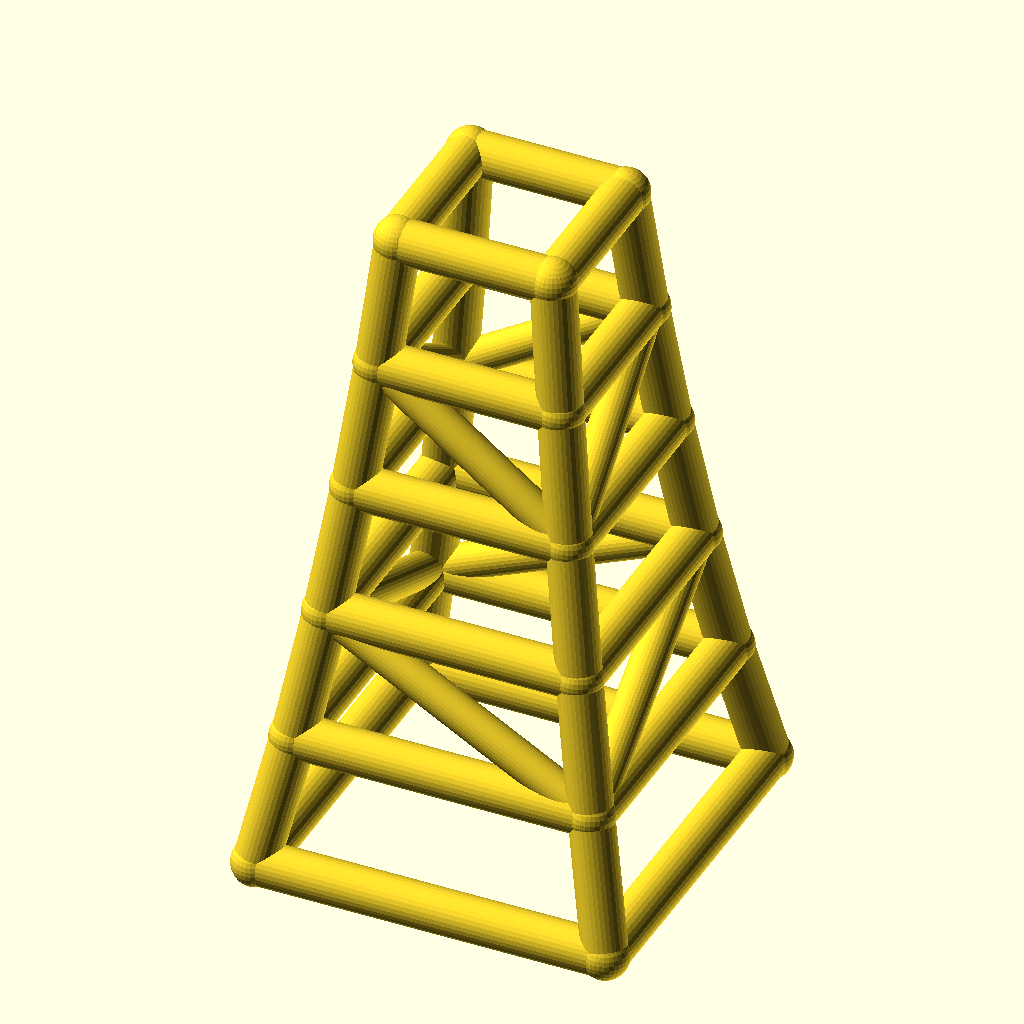
Cell 1: rendered with the file's own defaults.
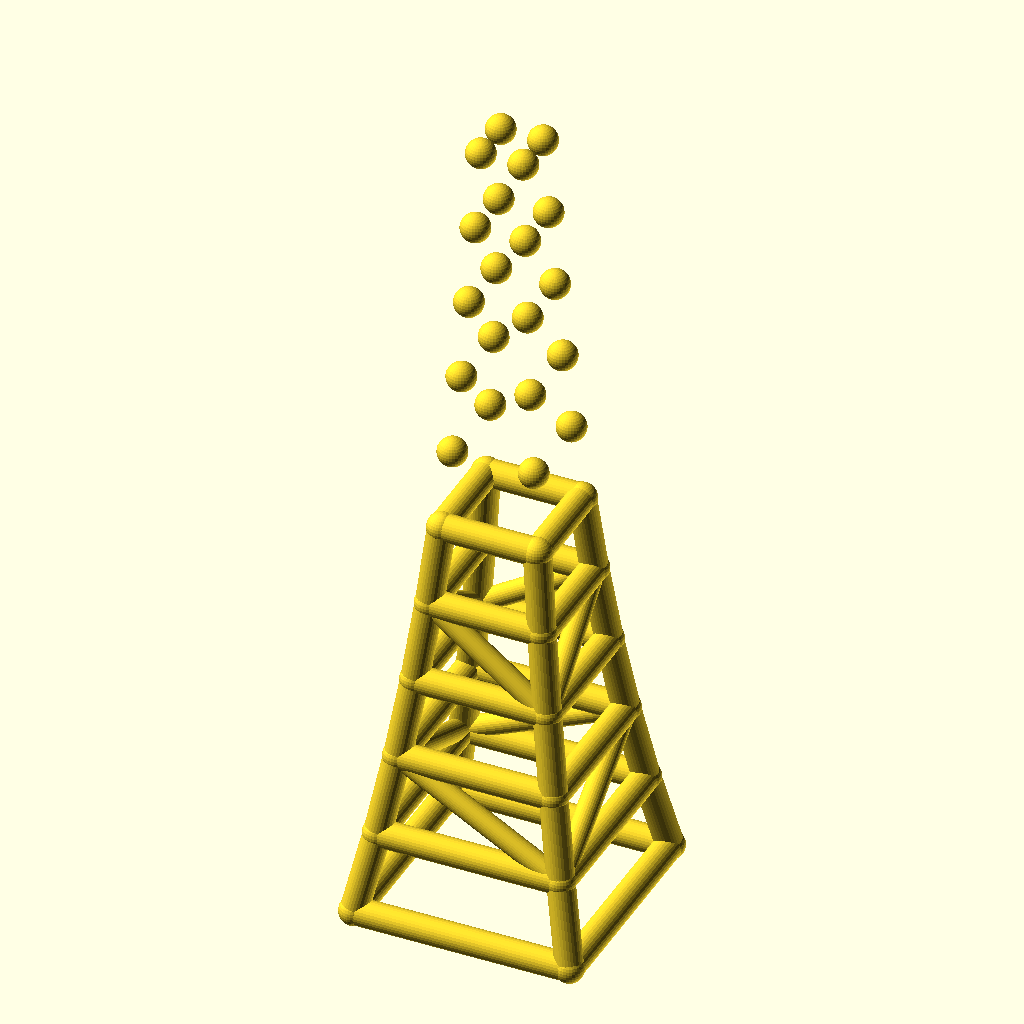
Cell 2: levels = 10 (everything else at default).
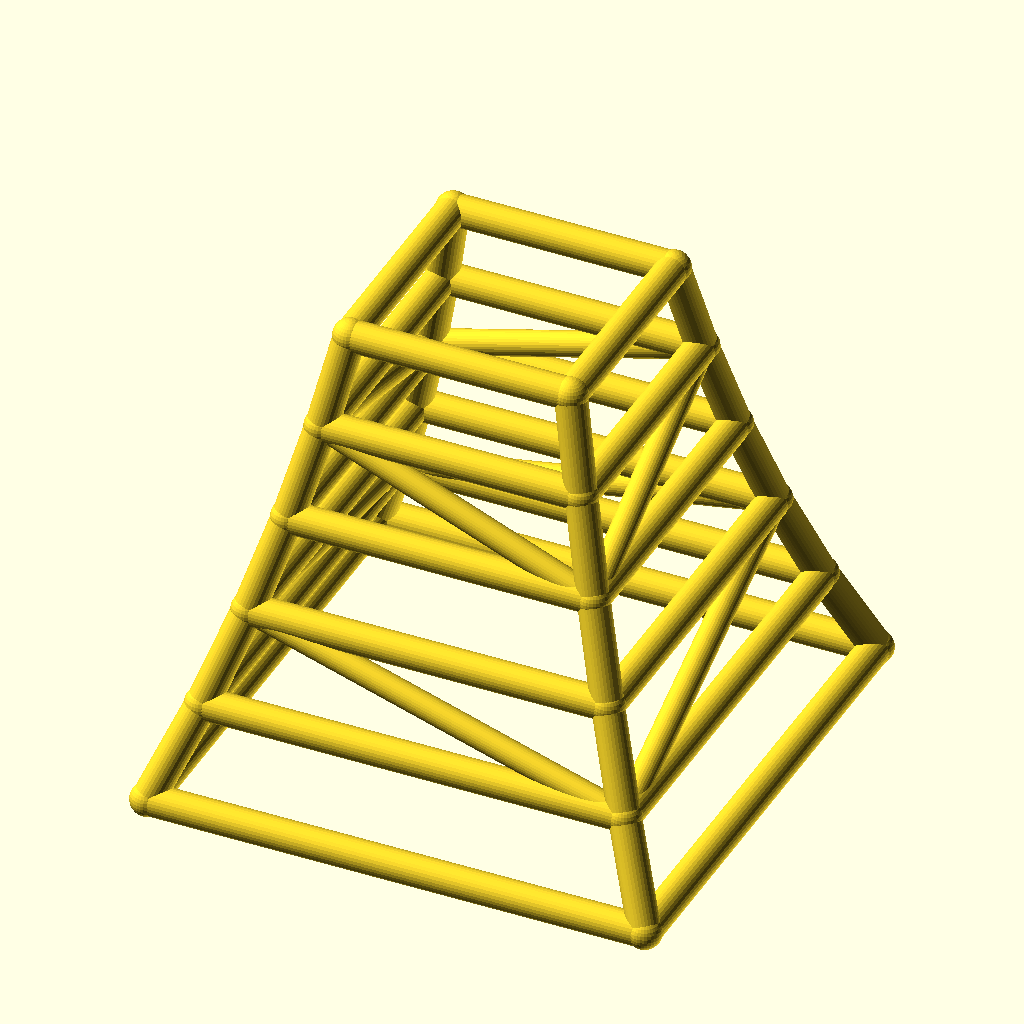
Cell 3: base_w = 160 (everything else at default).
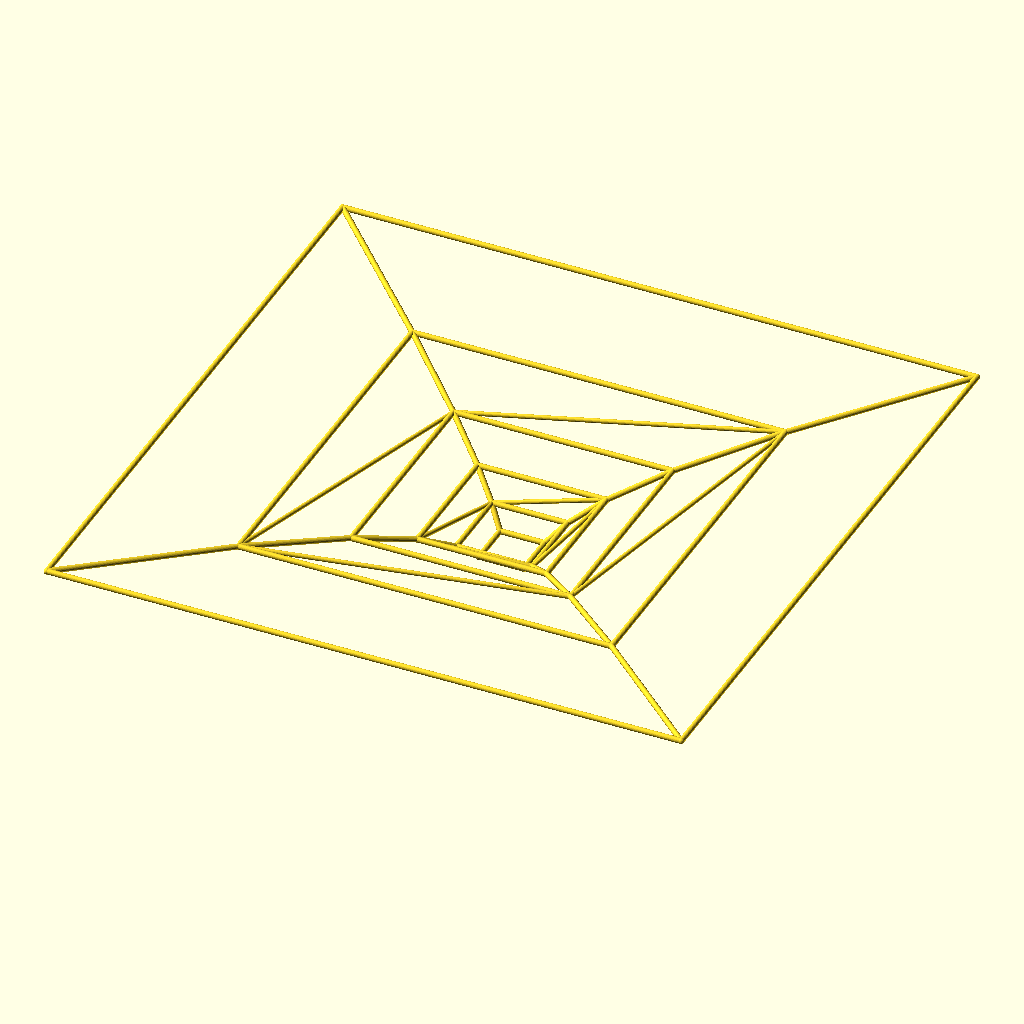
Cell 4: the same model with taper = 1.7.
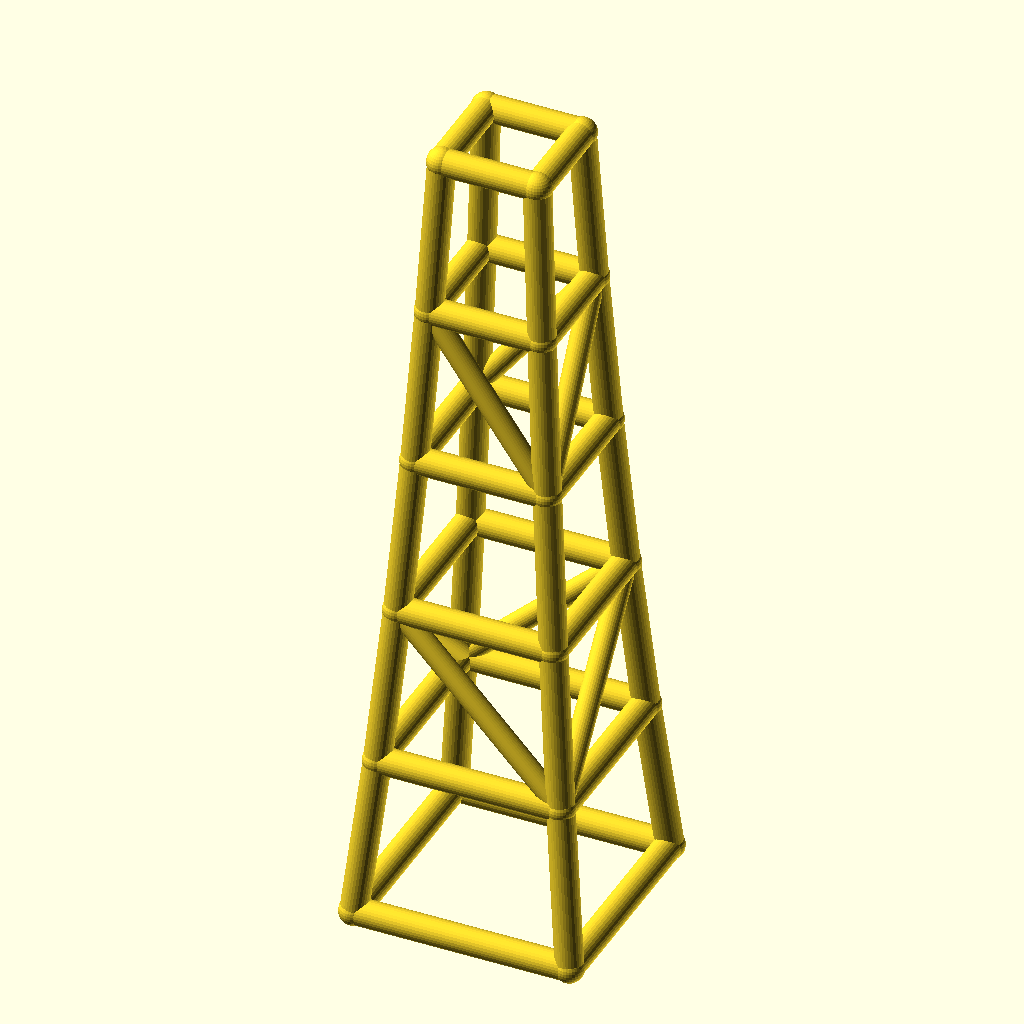
Cell 5 — level_h set to 60, the other parameters unchanged.
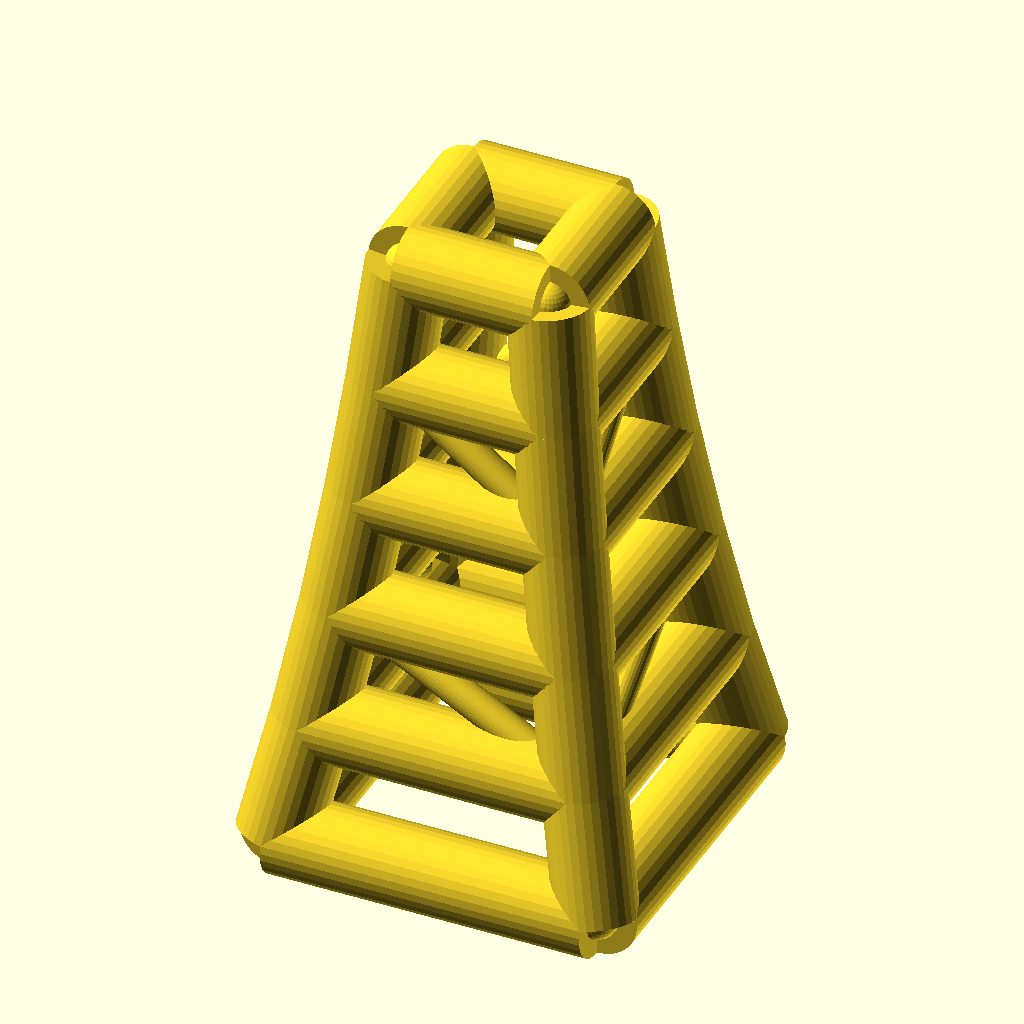
Cell 6 — leg_r set to 10, the other parameters unchanged.
The same orthographic view direction (rotation 55°, 0°, 25°; colour scheme Cornfield) for every cell, with the view re-fitted per cell, so scale and position can differ between cells.
OpenSCAD source file optional_data/data/wire2/masttowers/scene_0193.scad:
$fn = 32;

// ----------------------------------------------------------------------
// Tapered four-leg tower: 5 levels, base 80 mm, taper 0.85 per level
// ----------------------------------------------------------------------

// --- parameters (mm) ---
levels = 5;               // number of tower levels
base_w = 80;              // bottom ring width (X and Y)
taper = 0.85;             // ring width multiplier per level
level_h = 30;             // height of one level
leg_r = 5;                // leg / ring member radius
brace_r = 4;              // diagonal brace radius
joint_r = 5.4;            // joint ball radius

bbox_x = base_w + 2 * joint_r;  // overall X, joints included
bbox_y = base_w + 2 * joint_r;  // overall Y, joints included
bbox_z = levels * level_h + 2 * joint_r;  // overall Z, joints included
leg_d = 2 * leg_r;  // leg / ring stock diameter
brace_d = 2 * brace_r;  // brace stock diameter
joint_d = 2 * joint_r;  // joint ball diameter
top_w = base_w * pow(taper, levels);  // width of the top ring
nodes = [for (lvl = [0 : levels], sx = [-1, 1], sy = [-1, 1]) [sx * base_w * pow(taper, lvl) / 2, sy * base_w * pow(taper, lvl) / 2, lvl * level_h]];

module member(a, b, r) {
  /* round stock from joint a to joint b, ends buried in the joint balls */
  d = b - a;
  length = norm(d);
  translate(a) rotate([0, acos(d[2] / length), atan2(d[1], d[0])])
    cylinder(h = length, r = r);
}

module joint(p, r) {
  /* ball at the joint centre, fatter than every member meeting there */
  translate(p) sphere(r = r);
}

/* members - each call is one graph edge */
member(nodes[0], nodes[4], leg_r);
member(nodes[1], nodes[5], leg_r);
member(nodes[2], nodes[6], leg_r);
member(nodes[3], nodes[7], leg_r);
member(nodes[4], nodes[8], leg_r);
member(nodes[5], nodes[9], leg_r);
member(nodes[6], nodes[10], leg_r);
member(nodes[7], nodes[11], leg_r);
member(nodes[8], nodes[12], leg_r);
member(nodes[9], nodes[13], leg_r);
member(nodes[10], nodes[14], leg_r);
member(nodes[11], nodes[15], leg_r);
member(nodes[12], nodes[16], leg_r);
member(nodes[13], nodes[17], leg_r);
member(nodes[14], nodes[18], leg_r);
member(nodes[15], nodes[19], leg_r);
member(nodes[16], nodes[20], leg_r);
member(nodes[17], nodes[21], leg_r);
member(nodes[18], nodes[22], leg_r);
member(nodes[19], nodes[23], leg_r);
member(nodes[0], nodes[1], leg_r);
member(nodes[2], nodes[3], leg_r);
member(nodes[0], nodes[2], leg_r);
member(nodes[1], nodes[3], leg_r);
member(nodes[4], nodes[5], leg_r);
member(nodes[6], nodes[7], leg_r);
member(nodes[4], nodes[6], leg_r);
member(nodes[5], nodes[7], leg_r);
member(nodes[8], nodes[9], leg_r);
member(nodes[10], nodes[11], leg_r);
member(nodes[8], nodes[10], leg_r);
member(nodes[9], nodes[11], leg_r);
member(nodes[12], nodes[13], leg_r);
member(nodes[14], nodes[15], leg_r);
member(nodes[12], nodes[14], leg_r);
member(nodes[13], nodes[15], leg_r);
member(nodes[16], nodes[17], leg_r);
member(nodes[18], nodes[19], leg_r);
member(nodes[16], nodes[18], leg_r);
member(nodes[17], nodes[19], leg_r);
member(nodes[20], nodes[21], leg_r);
member(nodes[22], nodes[23], leg_r);
member(nodes[20], nodes[22], leg_r);
member(nodes[21], nodes[23], leg_r);
member(nodes[5], nodes[8], brace_r);
member(nodes[6], nodes[11], brace_r);
member(nodes[6], nodes[8], brace_r);
member(nodes[5], nodes[11], brace_r);
member(nodes[13], nodes[16], brace_r);
member(nodes[14], nodes[19], brace_r);
member(nodes[14], nodes[16], brace_r);
member(nodes[13], nodes[19], brace_r);

/* joint balls */
for (p = nodes) joint(p, joint_r);
Customizer parameters (derived from the source; name, type, default, range or options):
levels: number, default 5
base_w: number, default 80
taper: number, default 0.85
level_h: number, default 30
leg_r: number, default 5
brace_r: number, default 4
joint_r: number, default 5.4
